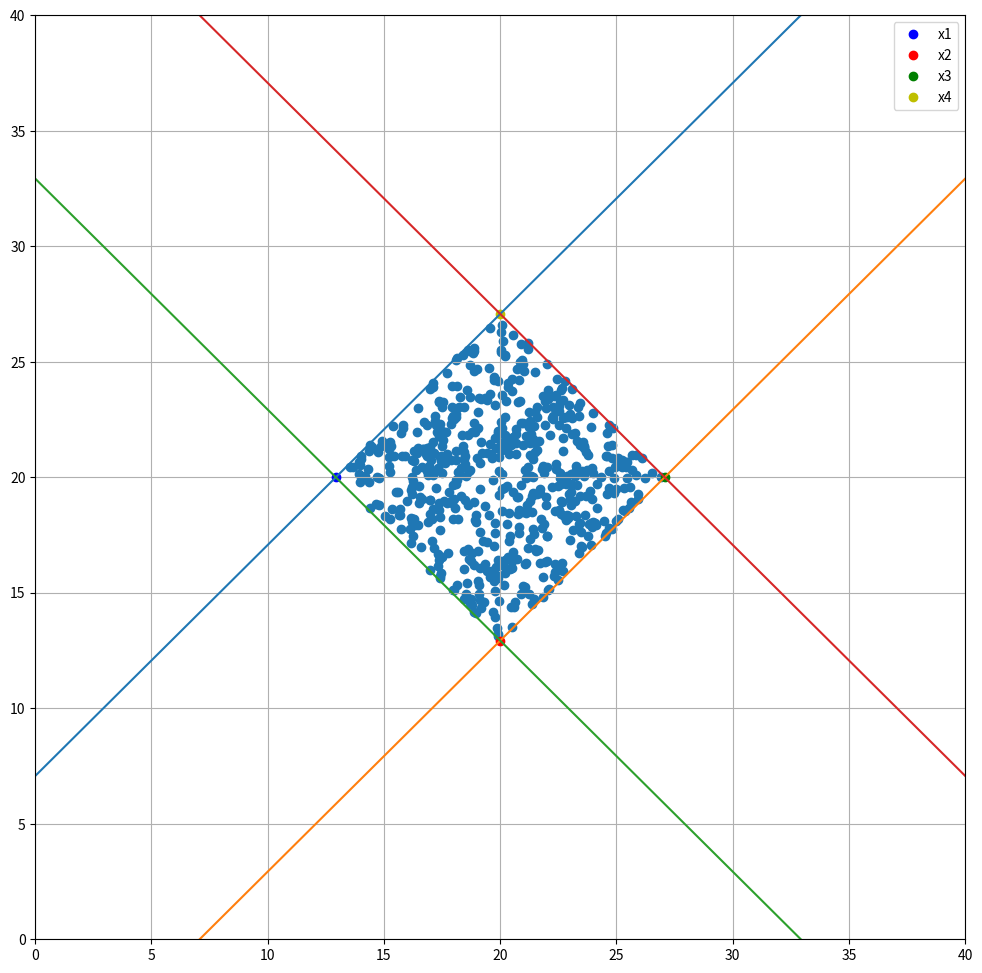

Recreate this plot in Python.
import numpy as np
import matplotlib.pyplot as plt

MAX_POINT = 40

p1 = [20 - np.sqrt(50), 20]
p2 = [20, 20 - np.sqrt(50)]
p3 = [20 + np.sqrt(50), 20]
p4 = [20, 20 + np.sqrt(50)]

def get_coefficients(point1, point2):
    """Calculo los coeficientes de la recta"""
    a = (point2[1] - point1[1]) / (point2[0] - point1[0])
    b = point1[1] - a * point1[0]    
    return a, b

def plot_lines():
    def plot_line(point1, point2, n_points=100):
        a, b = get_coefficients(point1, point2)
        polynomial = lambda x: a * x + b
        x_axis = np.linspace(0, MAX_POINT, n_points)
        y_axis = polynomial(x_axis)
        plt.plot(x_axis, y_axis)
    
    plot_line(p1, p4)
    plot_line(p2, p3)
    plot_line(p1, p2)
    plot_line(p4, p3)

def plot_points(n_points=10000):
    def corte1(x, y):
        a, b = get_coefficients(p1, p4)
        return y < a*x + b
    
    def corte2(x, y):
        a, b = get_coefficients(p2, p3)
        return y > a*x + b
    
    def corte3(x, y):
        a, b = get_coefficients(p1, p2)
        return y > a*x + b
    
    def corte4(x, y):
        a, b = get_coefficients(p4, p3)
        return y < a*x + b
    
    x = [x*MAX_POINT for x in np.random.rand(n_points)]
    y = [y*MAX_POINT for y in np.random.rand(n_points)]
    X = []
    Y = []
    for i in range(n_points):
        if corte1(x[i], y[i]) & corte2(x[i], y[i]) & corte3(x[i], y[i]) & corte4(x[i], y[i]):
            X.append(x[i])
            Y.append(y[i])
    plt.scatter(X, Y)

plt.figure(figsize=(12, 12))
plt.plot( p1[0], p1[1], 'go', label='x1', color='b')
plt.plot( p2[0], p2[1], 'go', label='x2', color='r')
plt.plot( p3[0], p3[1], 'go', label='x3', color='g')
plt.plot( p4[0], p4[1], 'go', label='x4', color='y')
plot_lines()
plot_points()
plt.ylim( (0, MAX_POINT) ) 
plt.xlim( (0, MAX_POINT) )
plt.grid('on')
plt.legend()
plt.show()



